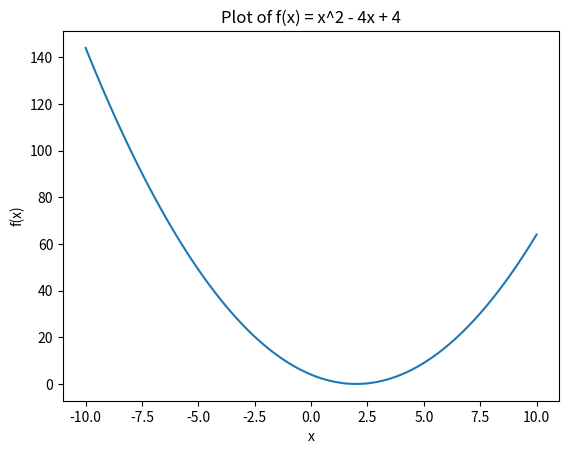

Source code (Python): (Note: this script raises an exception after producing the figure.)
import matplotlib.pyplot as plt   
import numpy as np               

print("**1. Basic Plotting**")
x = np.linspace(-10, 10, 100)   
y = x**2 - 4*x + 4
plt.plot(x, y)
plt.xlabel("x")
plt.ylabel("f(x)")
plt.title("Plot of f(x) = x^2 - 4x + 4")
plt.savefig("/home/zhav3n/Desktop/homework/Lesson 15/task1.png")


print("\n**2. Sine and Cosine Plot**")
plt.figure()
x = np.linspace(0, 2*np.pi, 100)  
y1 = np.sin(x)
y2 = np.cos(x)
plt.xlabel("x")
plt.ylabel("y")
plt.plot(x, y1, color="blue", linestyle="-", label="sin(x)", marker="o", markevery=10)
plt.plot(x, y2, color="red", linestyle="--", label="cos(x)", marker="s", markevery=10 )
plt.title("Plot of y1 = sin(x) & y2 = cos(x)")
plt.legend()
plt.savefig("/home/zhav3n/Desktop/homework/Lesson 15/task2.png")

print("\n**3. Subplots**")

fig, axes = plt.subplots(2, 2)  

x1 = np.linspace(-5, 5, 100)   
x2 = np.linspace(0, 5, 100)    

# Top-left: $ f(x) = x^3 $
axes[0][0].plot(x1, x1**3, color="blue")
axes[0][0].set_title("y = x^3")
axes[0][0].set_xlabel("x")
axes[0][0].set_ylabel("y")

#   - Top-right: $ f(x) = \sin(x) $
axes[0][1].plot(x1, np.sin(x1), color="red")
axes[0][1].set_title("y = sin(x)")
axes[0][1].set_xlabel("x")
axes[0][1].set_ylabel("y")

#   - Bottom-left: $ f(x) = e^x $
axes[1][0].plot(x1, np.exp(x1), color="green")
axes[1][0].set_title("y = e^x")
axes[1][0].set_xlabel("x")
axes[1][0].set_ylabel("y")

#   - Bottom-right: $ f(x) = \log(x+1) $ (for $ x \geq 0 $)
axes[1][1].plot(x2, np.log(x2+1), color="purple")
axes[1][1].set_title("y = log(x+1)")
axes[1][1].set_xlabel("x")
axes[1][1].set_ylabel("y")

plt.tight_layout()
plt.savefig("/home/zhav3n/Desktop/homework/Lesson 15/task3.png")

print("\n**4. Scatter Plot**")
plt.figure()
x = np.random.uniform(0, 10, 100)
y = np.random.uniform(0, 10, 100)

plt.scatter(x, y, color="green", marker="^", alpha=0.7)
plt.title("100 Random Points")
plt.xlabel("x")
plt.ylabel("y")
plt.grid(True)
plt.savefig("/home/zhav3n/Desktop/homework/Lesson 15/task4.png")

print("\n**5. Histogram**")
plt.figure()

data = np.random.normal(loc=0, scale=1, size=1000)

plt.hist(data, bins=30, alpha=0.6, color="blue")
plt.title("Distribution of 1000 Random Values")
plt.xlabel("Value")
plt.ylabel("Frequency")
plt.savefig("/home/zhav3n/Desktop/homework/Lesson 15/task5.png")

print("\n**6. 3D Plotting**")

x = np.linspace(-5, 5, 100)
y = np.linspace(-5, 5, 100)
X, Y = np.meshgrid(x, y)
Z = np.cos(X**2 + Y**2)

fig = plt.figure()
ax = fig.add_subplot(111, projection='3d')

surface = ax.plot_surface(X, Y, Z, cmap='viridis')
fig.colorbar(surface)

ax.set_title("f(x,y) = cos(x^2 + y^2)")
ax.set_xlabel("x")
ax.set_ylabel("y")
ax.set_zlabel("z")
plt.savefig("/home/zhav3n/Desktop/homework/Lesson 15/task6.png")

print("\n**7. Bar Chart**")       
plt.figure()
products = ['Product A', 'Product B', 'Product C', 'Product D', 'Product E']
sales = [200, 150, 250, 175, 225]

plt.bar(products, sales, color=["red", "blue", "green", "orange", "purple"])
plt.title("Products sales")
plt.xlabel("products")
plt.ylabel("sales")
plt.savefig("/home/zhav3n/Desktop/homework/Lesson 15/task7.png")

print("\n**8. Stacked Bar Chart**")
plt.figure()

periods = ["T1", "T2", "T3", "T4"]
category_A = np.array([10, 20, 15, 25])
category_B = np.array([8, 12, 18, 24])
category_C = np.array([5, 15, 10, 20])

plt.bar(periods, category_A, color="blue", label="Category A")
plt.bar(periods, category_B, color="orange", label="Category B", bottom=category_A)
plt.bar(periods, category_C, color="green", label="Category C", bottom=category_A + category_B)

plt.title("categories over time")
plt.xlabel("Time")
plt.ylabel("Count")
plt.legend()
plt.savefig("/home/zhav3n/Desktop/homework/Lesson 15/task8.png")
